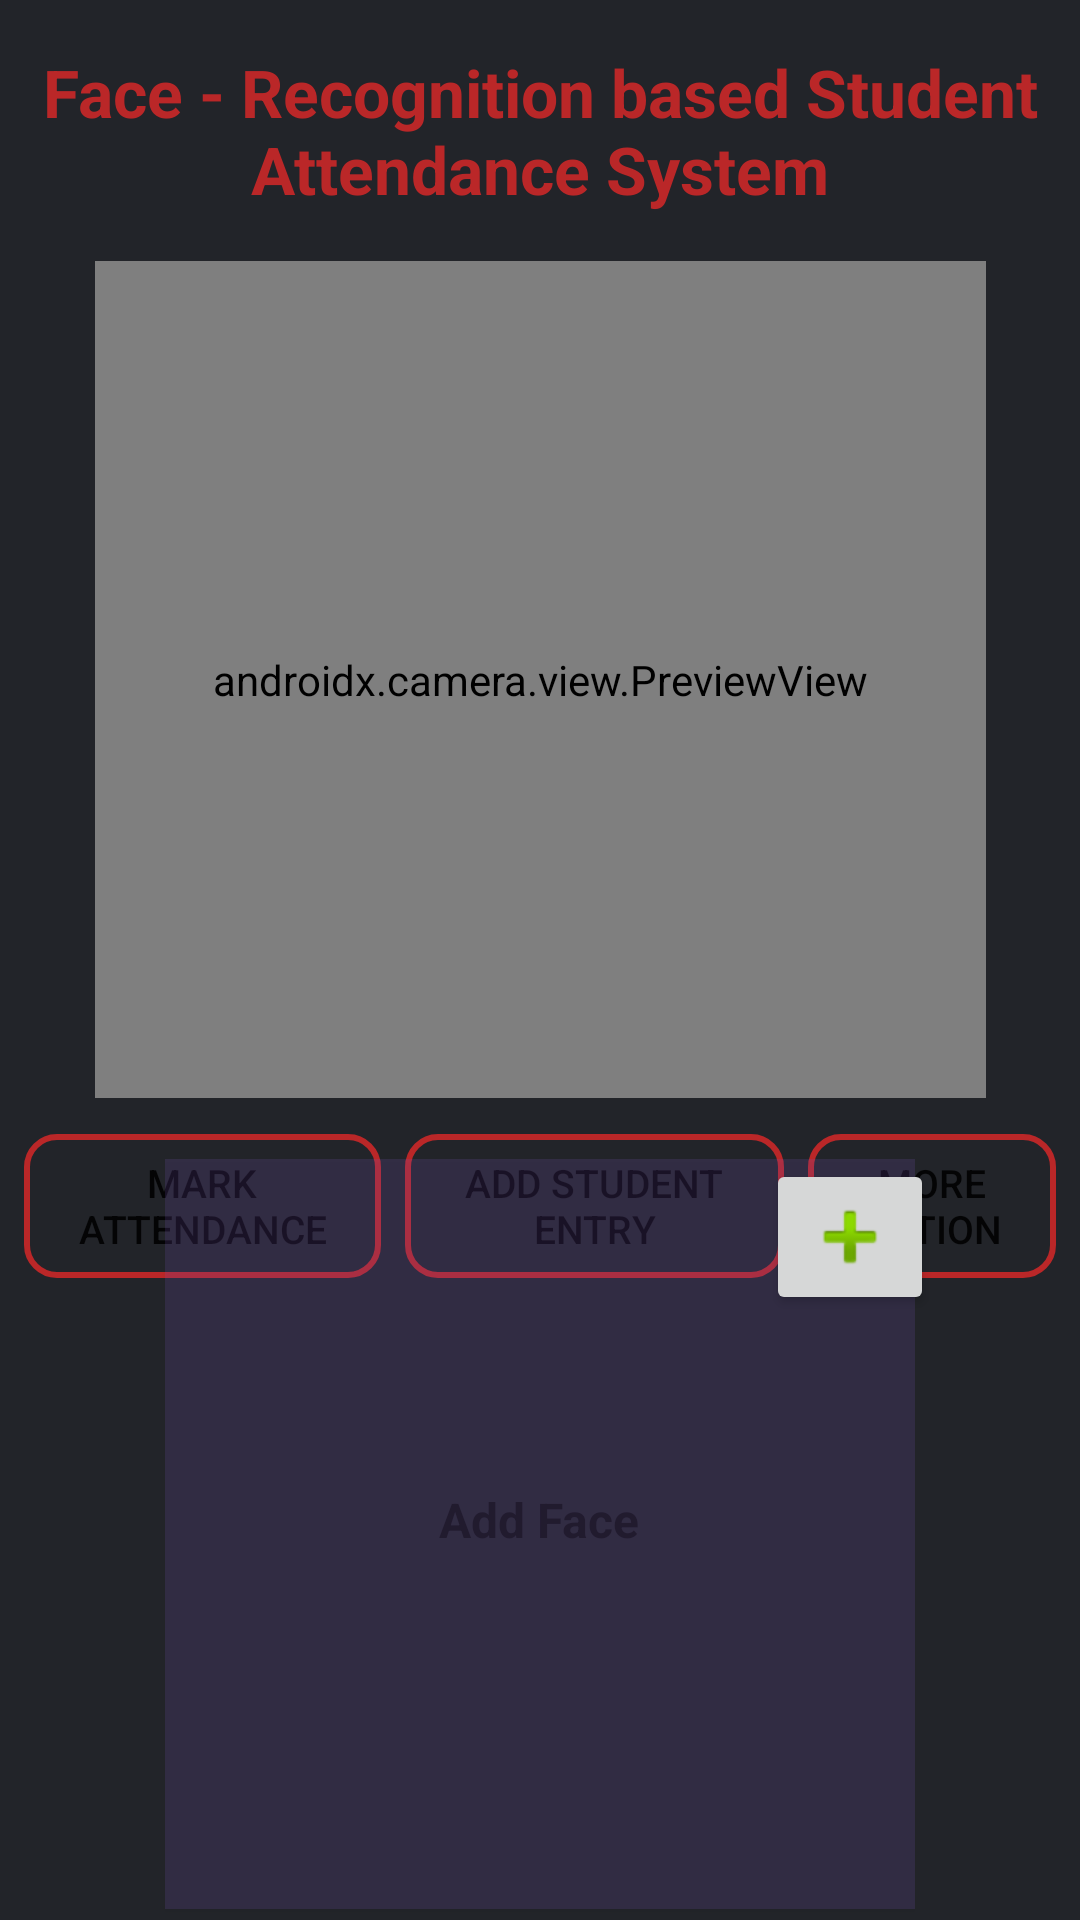

This screen was rendered from an Android layout file. Write that file and the resources it references.
<!-- AndroidManifest.xml: application theme Theme.FaceRecognition.NoActionBar -->
<!-- res/layout/activity_main.xml -->
<?xml version="1.0" encoding="utf-8"?>
<androidx.constraintlayout.widget.ConstraintLayout xmlns:android="http://schemas.android.com/apk/res/android"
    xmlns:app="http://schemas.android.com/apk/res-auto"
    xmlns:tools="http://schemas.android.com/tools"
    android:id="@+id/coordinatorLayout"
    android:background="#222429"
    android:layout_width="match_parent"
    android:layout_height="match_parent"
    tools:context=".MainActivity">

  

    <TextView
        android:id="@+id/textView3"
        android:layout_width="wrap_content"
        android:layout_height="wrap_content"
        android:layout_marginTop="16dp"
        android:textColor="@color/cherry"
        android:textSize="22sp"
        android:textStyle="bold"
        android:gravity="center"
        android:text="Face - Recognition based Student Attendance System"
        app:layout_constraintEnd_toEndOf="parent"
        app:layout_constraintStart_toStartOf="parent"
        app:layout_constraintTop_toTopOf="parent" />

    <FrameLayout
        android:id="@+id/container"
        android:layout_width="297dp"
        android:layout_height="279dp"
        android:layout_marginTop="16dp"
        app:layout_constraintBottom_toBottomOf="parent"
        app:layout_constraintEnd_toEndOf="parent"
        app:layout_constraintStart_toStartOf="parent"
        app:layout_constraintTop_toBottomOf="@+id/textView3"
        app:layout_constraintVertical_bias="0.0">

        <Button
            android:id="@+id/button5"
            android:layout_width="68dp"
            android:layout_height="65dp"
            android:layout_marginStart="229dp"
            android:layout_marginEnd="229dp"
            android:layout_marginRight="229dp"
            android:background="@drawable/cam"
            android:backgroundTint="@color/teal_200"
            android:elevation="1dp"
            app:layout_constraintEnd_toEndOf="parent"
            app:layout_constraintStart_toStartOf="parent"
            tools:layout_conversion_absoluteHeight="63dp"
            tools:layout_conversion_absoluteWidth="62dp" />

          <androidx.camera.view.PreviewView
              android:id="@+id/previewView"
              android:layout_width="match_parent"
              android:layout_height="match_parent">

          </androidx.camera.view.PreviewView>
    </FrameLayout>

    <ImageButton
        android:id="@+id/imageButton"
        android:layout_width="wrap_content"
        android:layout_height="wrap_content"
        android:elevation="2dp"
        app:layout_constraintBottom_toBottomOf="@+id/imageView"
        app:layout_constraintEnd_toEndOf="parent"
        app:layout_constraintHorizontal_bias="0.84"
        app:layout_constraintStart_toStartOf="parent"
        app:layout_constraintTop_toTopOf="@+id/imageView"
        app:layout_constraintVertical_bias="0.0"
        app:srcCompat="@android:drawable/ic_input_add" />

    <ImageView
        android:id="@+id/imageView"
        android:layout_width="250dp"
        android:layout_height="250dp"
        android:background="#2C7E57C2"
        android:elevation="1dp"
        app:layout_constraintBottom_toBottomOf="parent"
        app:layout_constraintEnd_toEndOf="parent"
        app:layout_constraintStart_toStartOf="parent"
        app:layout_constraintTop_toBottomOf="@+id/container"
        app:layout_constraintVertical_bias="0.85"
        tools:srcCompat="@android:drawable/screen_background_light_transparent" />

    <LinearLayout
        android:id="@+id/linearLayout"
        android:layout_width="0dp"
        android:layout_height="wrap_content"
        android:layout_marginTop="12dp"
        android:orientation="horizontal"
        app:layout_constraintEnd_toEndOf="parent"
        app:layout_constraintHorizontal_bias="0.1"
        app:layout_constraintStart_toStartOf="parent"
        app:layout_constraintTop_toBottomOf="@+id/container">

        <Button
            android:id="@+id/recognize"
            android:layout_width="wrap_content"
            android:layout_height="wrap_content"
            android:background="@drawable/round_bg"
            android:rotation="0"
            android:layout_marginLeft="8dp"
            android:rotationX="0"
            android:layout_weight="1"
            android:rotationY="0"
            android:textSize="13sp"
            android:text="Mark Attendance"
            android:textAlignment="center"
            android:visibility="visible"
            tools:visibility="visible" />

        <Button
            android:id="@+id/addFace"
            android:layout_width="wrap_content"
            android:layout_height="wrap_content"
            android:background="@drawable/round_bg"
            android:rotation="0"
            android:rotationX="0"
            android:layout_marginLeft="8dp"
            android:layout_marginRight="8dp"
            android:textSize="13sp"
            android:layout_weight="1"
            android:rotationY="0"
            android:text="Add Student Entry"
            android:textAlignment="center"
            android:visibility="visible"
            tools:visibility="visible" />
        <Button
            android:id="@+id/button2"
            android:layout_width="wrap_content"
            android:layout_height="wrap_content"
            android:background="@drawable/round_bg"
            android:text="More Action"
            android:layout_weight="1"
            android:textSize="13sp"
            android:layout_marginRight="8dp"
            app:layout_constraintBottom_toBottomOf="parent"
            app:layout_constraintEnd_toEndOf="parent"
            app:layout_constraintStart_toStartOf="parent"
            app:layout_constraintTop_toBottomOf="@+id/imageView"
            app:layout_constraintVertical_bias="0.25" />

    </LinearLayout>

    <TextView
        android:id="@+id/textView"
        android:layout_width="220dp"
        android:layout_height="wrap_content"
        android:hint="Add Face"
        android:textAlignment="center"
        android:textColor="@color/purple_500"
        android:textSize="16sp"
        android:textStyle="bold"
        app:layout_constraintBottom_toBottomOf="@+id/imageView"
        app:layout_constraintEnd_toEndOf="@+id/imageView"
        app:layout_constraintHorizontal_bias="0.487"
        app:layout_constraintStart_toStartOf="@+id/imageView"
        app:layout_constraintTop_toTopOf="@+id/imageView"
        app:layout_constraintVertical_bias="0.479" />

    <TextView
        android:id="@+id/textView2"
        android:layout_width="220dp"
        android:layout_height="220dp"
        android:textColor="@color/cherry"
        android:textSize="12sp"
        app:layout_constraintBottom_toBottomOf="@+id/imageView"
        app:layout_constraintEnd_toEndOf="@+id/imageView"
        app:layout_constraintHorizontal_bias="0.487"
        app:layout_constraintStart_toStartOf="@+id/imageView"
        app:layout_constraintTop_toTopOf="@+id/imageView"
        app:layout_constraintVertical_bias="0.914" />

    <TextView
        android:id="@+id/textAbovePreview"
        android:layout_width="wrap_content"
        android:layout_height="wrap_content"
        android:layout_marginBottom="8dp"
        android:textColor="@color/cherry"
        android:textSize="18sp"
        app:layout_constraintBottom_toTopOf="@+id/imageView"
        app:layout_constraintEnd_toEndOf="parent"
        app:layout_constraintStart_toStartOf="parent" />

</androidx.constraintlayout.widget.ConstraintLayout>
<!-- resources referenced by this layout -->
<resources>
  <color name="cherry">#BFED2828</color>
  <color name="purple_500">#BFED2828</color>
  <color name="teal_200">#FF03DAC5</color>
  <!-- drawable round_bg (drawable) -->
  <?xml version="1.0" encoding="utf-8"?>
  <shape xmlns:android="http://schemas.android.com/apk/res/android">
  
  
      <corners
          android:radius="10dp" />
  
      <stroke
          android:color="@color/cherry"
          android:width="2dp" />
  
      <padding
          android:bottom="1dp"
          android:left="1dp"
          android:right="1dp"
          android:top="1dp"
          />
  
  </shape>
  <style name="Theme.FaceRecognition.NoActionBar">
          <item name="windowActionBar">false</item>
          <item name="windowNoTitle">true</item>
      </style>
</resources>
